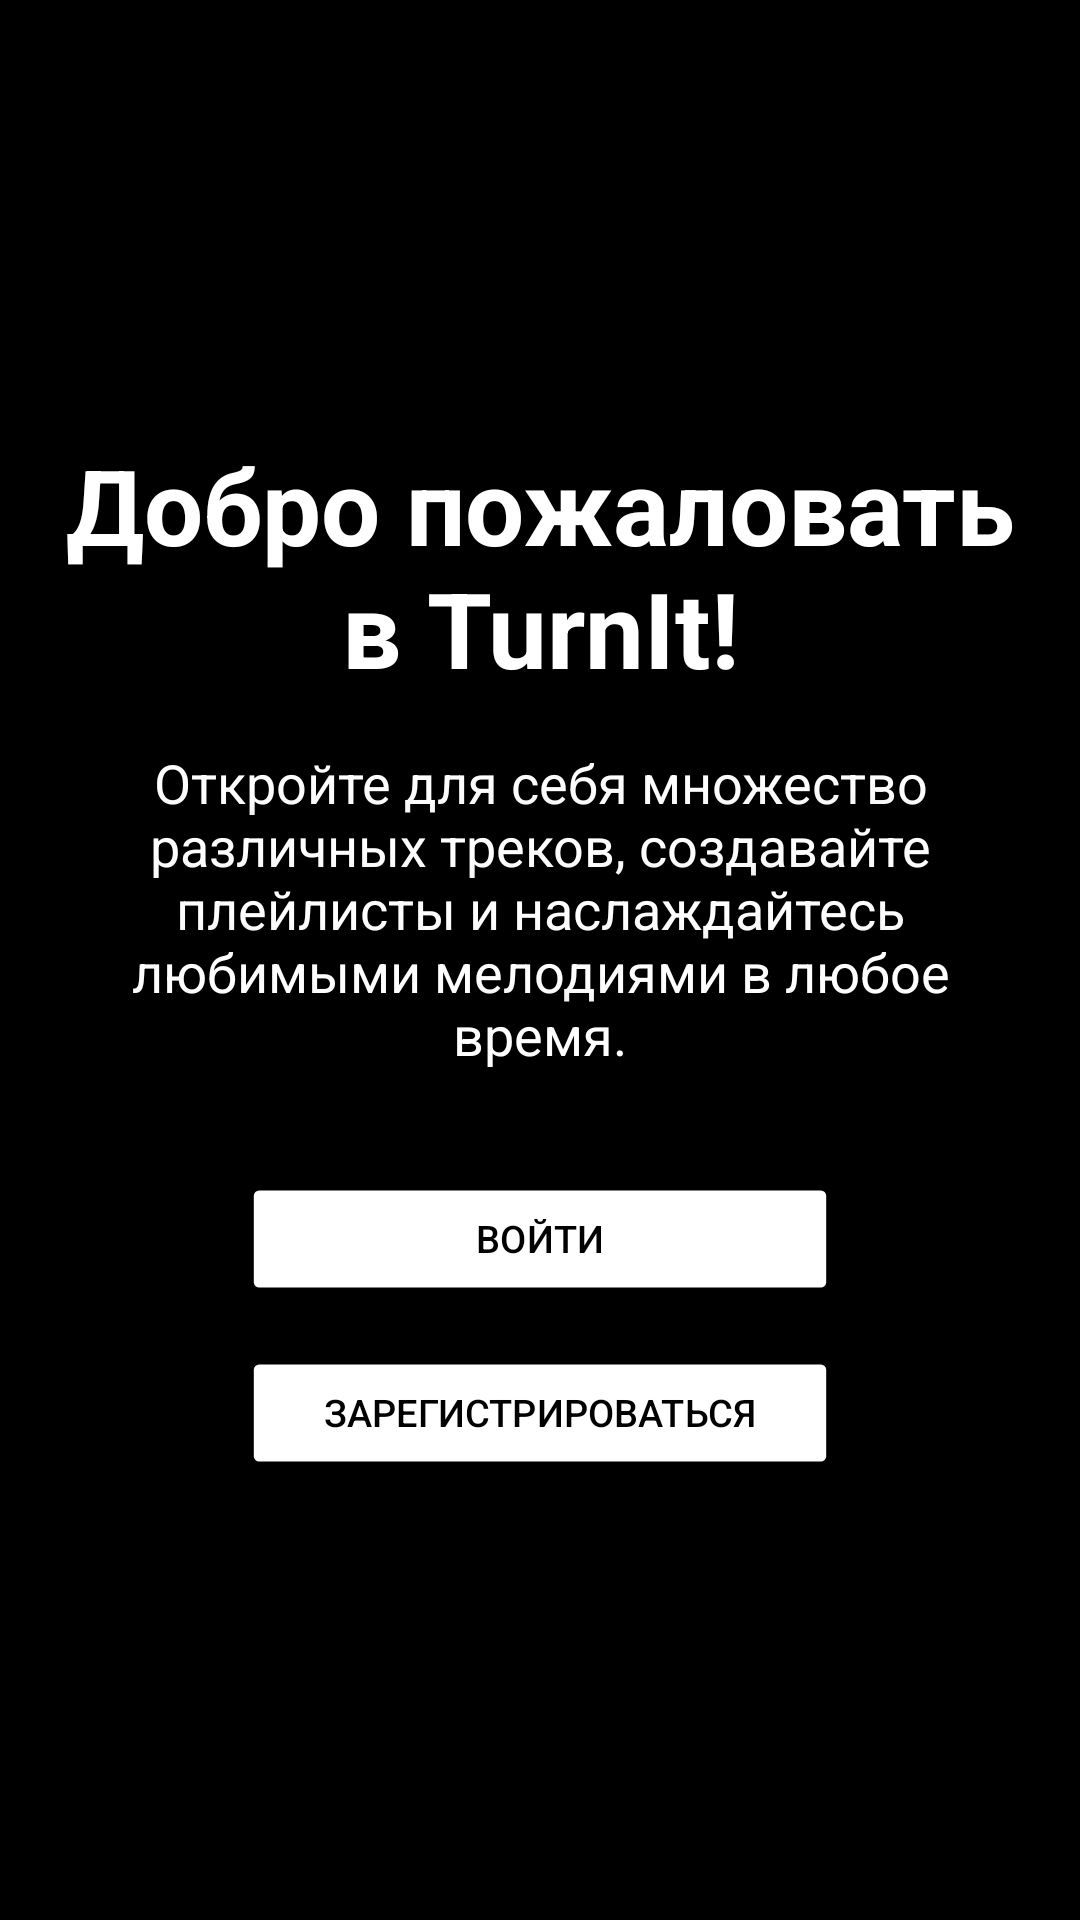

Here is an Android app screen rendered from its layout file. Give the layout XML and the strings, colors and styles it references.
<!-- AndroidManifest.xml: application theme Theme.TurnIt -->
<!-- res/layout/activity_welcome.xml -->
<LinearLayout
    xmlns:android="http://schemas.android.com/apk/res/android"
    android:layout_width="match_parent"
    android:layout_height="match_parent"
    android:orientation="vertical"
    android:gravity="center"
    android:padding="16dp"
    android:background="@color/black"
    >

    
    <TextView
        android:id="@+id/welcomeTitle"
        android:layout_width="wrap_content"
        android:layout_height="wrap_content"
        android:text="Добро пожаловать в TurnIt!"
        android:textSize="35sp"
        android:textStyle="bold"
        android:textColor="@color/white"
        android:gravity="center"
        android:paddingBottom="16dp" />

    
    <TextView
        android:id="@+id/welcomeSubtitle"
        android:layout_width="wrap_content"
        android:layout_height="wrap_content"
        android:text="Откройте для себя множество различных треков, создавайте плейлисты и наслаждайтесь любимыми мелодиями в любое время."
        android:textSize="18sp"
        android:textColor="@color/white"
        android:gravity="center"
        android:paddingBottom="32dp"
        android:shadowColor="#000000"
        android:shadowDx="0"
        android:shadowDy="0"
        android:shadowRadius="40"/>

    
    <Button
        android:id="@+id/loginButton"
        android:layout_width="220dp"
        android:layout_height="wrap_content"
        android:text="Войти"
        android:backgroundTint="@color/white"
        android:textColor="@color/black"
        android:layout_marginBottom="10dp"
        android:stateListAnimator="@animator/button_state_animator"/>

    
    <Button
        android:id="@+id/registerButton"
        android:layout_width="220dp"
        android:layout_height="wrap_content"
        android:backgroundTint="@color/white"
        android:text="Зарегистрироваться"
        android:shadowColor="@color/white"
        android:textColor="@color/black"
        android:stateListAnimator="@animator/button_state_animator"/>
</LinearLayout>
<!-- resources referenced by this layout -->
<resources>
  <color name="black">#FF000000</color>
  <color name="white">#FFFFFFFF</color>
  <style name="Theme.TurnIt" parent="Theme.Material3.Dark.NoActionBar">
          
          <item name="colorOnPrimary">@color/white</item>
          
          <item name="colorSecondary">@color/white</item>
          
          <item name="colorSecondaryContainer">@color/white10</item>
          
          <item name="colorOnSecondary">@color/white</item>
  
          
          <item name="colorControlHighlight">@color/white</item>
  
  
          
          <item name="colorSurface">@color/darkgray</item>
          
          <item name="colorOnSurface">@color/white</item>
      </style>
  <color name="white10">#1AFFFFFF</color>
  <color name="darkgray">#191919</color>
</resources>
